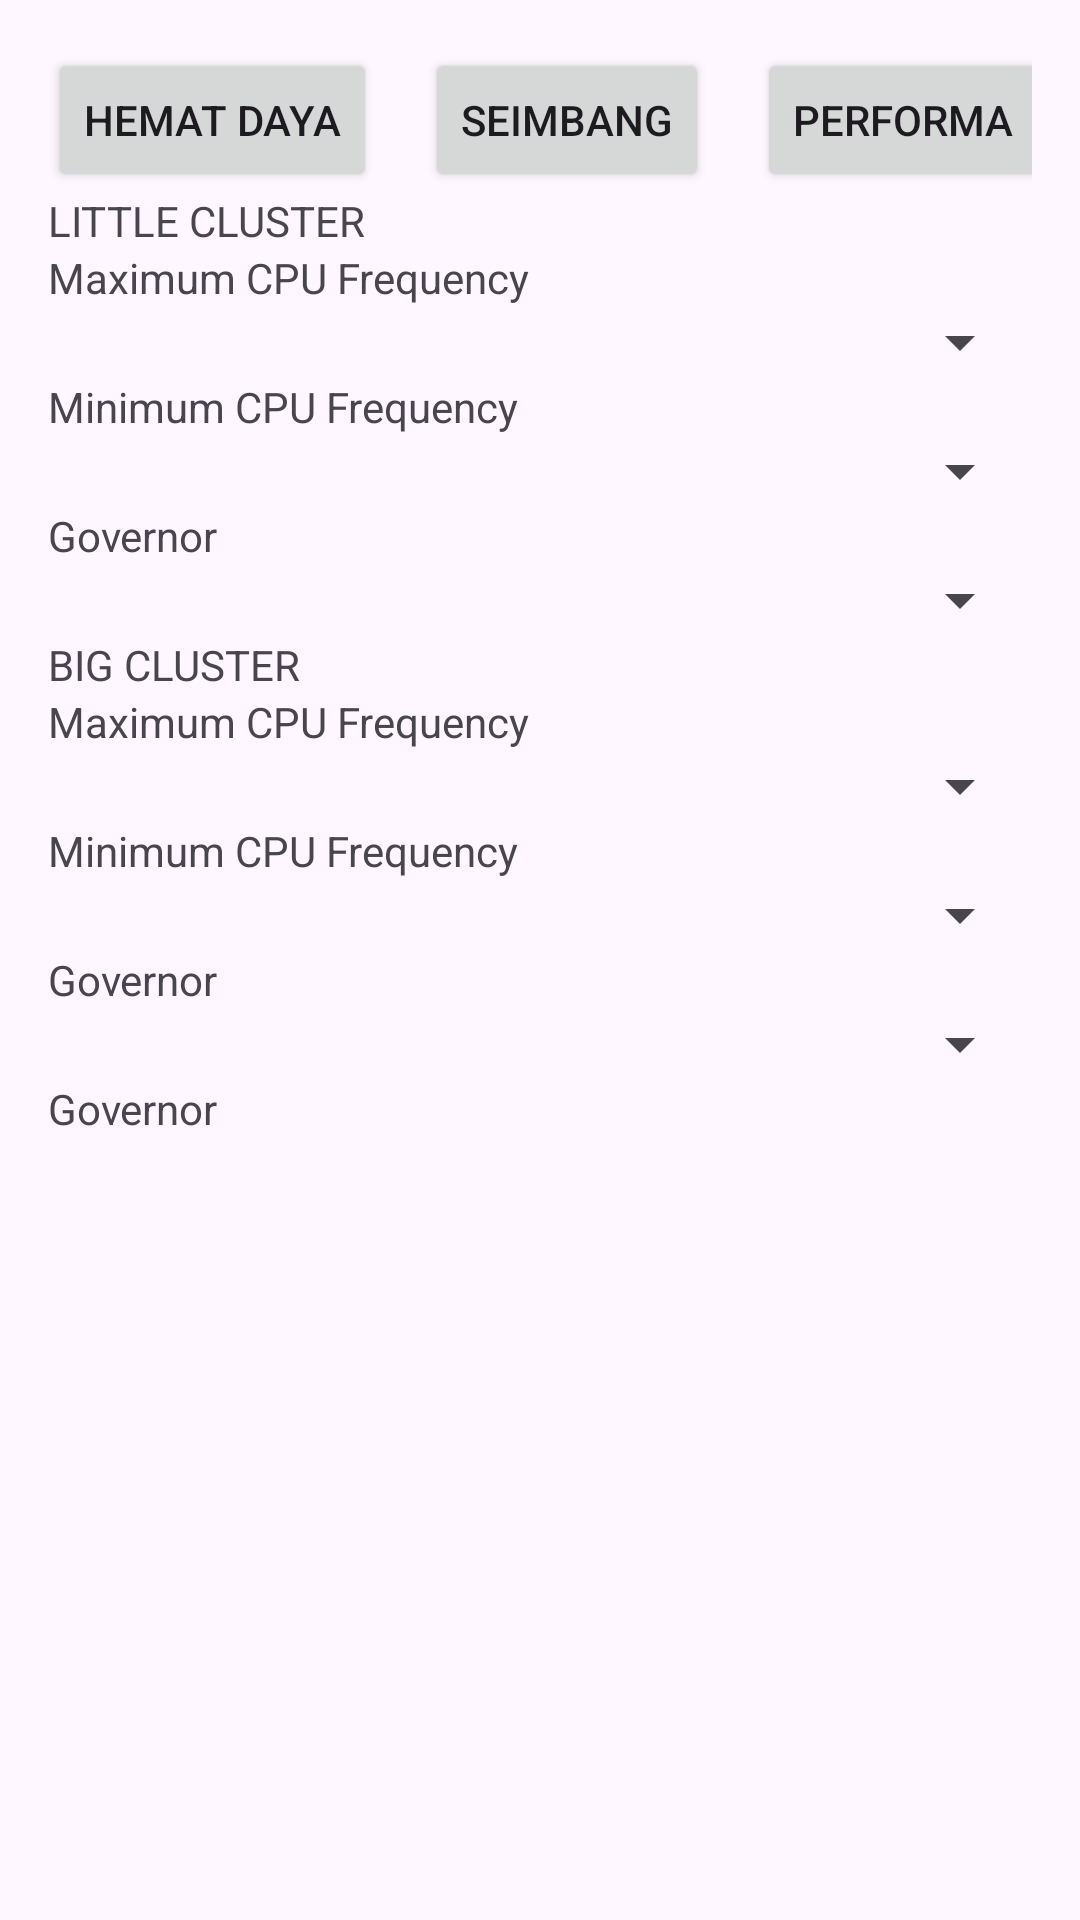

Produce the Android XML layout that renders to this screen, including the resource entries it uses.
<!-- AndroidManifest.xml: activity theme Theme.XtraKernelManager -->
<!-- res/layout/activity_main.xml -->
<?xml version="1.0" encoding="utf-8"?>

<androidx.constraintlayout.widget.ConstraintLayout xmlns:android="http://schemas.android.com/apk/res/android"
    xmlns:app="http://schemas.android.com/apk/res-auto"
    xmlns:tools="http://schemas.android.com/tools"
    android:layout_width="match_parent"
    android:layout_height="match_parent"
    android:padding="16dp"
    tools:ignore="VisualLintBounds">

    <Button
        android:id="@+id/btnPowerSaving"
        android:layout_width="wrap_content"
        android:layout_height="wrap_content"
        android:text="Hemat Daya"
        app:layout_constraintTop_toTopOf="parent"
        app:layout_constraintStart_toStartOf="parent"
        android:layout_marginBottom="8dp"
        tools:ignore="HardcodedText" />

    <Button
        android:id="@+id/btnBalanced"
        android:layout_width="wrap_content"
        android:layout_height="wrap_content"
        android:text="Seimbang"
        app:layout_constraintTop_toTopOf="parent"
        app:layout_constraintStart_toEndOf="@id/btnPowerSaving"
        android:layout_marginStart="16dp"
        android:layout_marginBottom="8dp"
        tools:ignore="HardcodedText" />

    <Button
        android:id="@+id/btnPerformance"
        android:layout_width="wrap_content"
        android:layout_height="wrap_content"
        android:text="Performa"
        app:layout_constraintTop_toTopOf="parent"
        app:layout_constraintStart_toEndOf="@id/btnBalanced"
        android:layout_marginStart="16dp"
        android:layout_marginBottom="16dp"
        tools:ignore="HardcodedText" />


    <TextView
        android:id="@+id/littleClusterLabel"
        android:layout_width="wrap_content"
        android:layout_height="wrap_content"
        android:text="LITTLE CLUSTER"
        app:layout_constraintTop_toBottomOf="@id/btnPerformance"
        app:layout_constraintStart_toStartOf="parent"
        android:layout_marginBottom="8dp"
        tools:ignore="HardcodedText" />

    <TextView
        android:id="@+id/littleMaxFreqLabel"
        android:layout_width="wrap_content"
        android:layout_height="wrap_content"
        android:text="Maximum CPU Frequency"
        app:layout_constraintTop_toBottomOf="@id/littleClusterLabel"
        app:layout_constraintStart_toStartOf="parent"
        android:layout_marginBottom="8dp"
        tools:ignore="HardcodedText" />

    <Spinner
        android:id="@+id/littleMaxFreqSpinner"
        android:layout_width="0dp"
        android:layout_height="wrap_content"
        app:layout_constraintEnd_toEndOf="parent"
        app:layout_constraintStart_toStartOf="parent"
        app:layout_constraintTop_toBottomOf="@id/littleMaxFreqLabel"
        tools:ignore="TouchTargetSizeCheck" />

    <TextView
        android:id="@+id/littleMinFreqLabel"
        android:layout_width="wrap_content"
        android:layout_height="wrap_content"
        android:text="Minimum CPU Frequency"
        app:layout_constraintTop_toBottomOf="@id/littleMaxFreqSpinner"
        app:layout_constraintStart_toStartOf="parent"
        android:layout_marginBottom="8dp"
        tools:ignore="HardcodedText" />

    <Spinner
        android:id="@+id/littleMinFreqSpinner"
        android:layout_width="0dp"
        android:layout_height="wrap_content"
        app:layout_constraintEnd_toEndOf="parent"
        app:layout_constraintStart_toStartOf="parent"
        app:layout_constraintTop_toBottomOf="@id/littleMinFreqLabel"
        tools:ignore="TouchTargetSizeCheck" />

    <TextView
        android:id="@+id/littleGovernorLabel"
        android:layout_width="wrap_content"
        android:layout_height="wrap_content"
        android:text="Governor"
        app:layout_constraintTop_toBottomOf="@id/littleMinFreqSpinner"
        app:layout_constraintStart_toStartOf="parent"
        android:layout_marginBottom="8dp"
        tools:ignore="HardcodedText" />

    <Spinner
        android:id="@+id/littleGovernorSpinner"
        android:layout_width="0dp"
        android:layout_height="wrap_content"
        app:layout_constraintEnd_toEndOf="parent"
        app:layout_constraintStart_toStartOf="parent"
        app:layout_constraintTop_toBottomOf="@id/littleGovernorLabel"
        tools:ignore="TouchTargetSizeCheck" />


    <TextView
        android:id="@+id/bigClusterLabel"
        android:layout_width="wrap_content"
        android:layout_height="wrap_content"
        android:text="BIG CLUSTER"
        app:layout_constraintTop_toBottomOf="@id/littleGovernorSpinner"
        app:layout_constraintStart_toStartOf="parent"
        android:layout_marginBottom="8dp"
        tools:ignore="HardcodedText" />

    <TextView
        android:id="@+id/bigMaxFreqLabel"
        android:layout_width="wrap_content"
        android:layout_height="wrap_content"
        android:text="Maximum CPU Frequency"
        app:layout_constraintTop_toBottomOf="@id/bigClusterLabel"
        app:layout_constraintStart_toStartOf="parent"
        android:layout_marginBottom="8dp"
        tools:ignore="HardcodedText" />

    <Spinner
        android:id="@+id/bigMaxFreqSpinner"
        android:layout_width="0dp"
        android:layout_height="wrap_content"
        app:layout_constraintEnd_toEndOf="parent"
        app:layout_constraintStart_toStartOf="parent"
        app:layout_constraintTop_toBottomOf="@id/bigMaxFreqLabel"
        tools:ignore="TouchTargetSizeCheck" />

    <TextView
        android:id="@+id/bigMinFreqLabel"
        android:layout_width="wrap_content"
        android:layout_height="wrap_content"
        android:text="Minimum CPU Frequency"
        app:layout_constraintTop_toBottomOf="@id/bigMaxFreqSpinner"
        app:layout_constraintStart_toStartOf="parent"
        android:layout_marginBottom="8dp"
        tools:ignore="HardcodedText" />

    <Spinner
        android:id="@+id/bigMinFreqSpinner"
        android:layout_width="0dp"
        android:layout_height="wrap_content"
        app:layout_constraintEnd_toEndOf="parent"
        app:layout_constraintStart_toStartOf="parent"
        app:layout_constraintTop_toBottomOf="@id/bigMinFreqLabel"
        tools:ignore="TouchTargetSizeCheck" />

    <TextView
        android:id="@+id/bigGovernorLabel"
        android:layout_width="wrap_content"
        android:layout_height="wrap_content"
        android:text="Governor"
        app:layout_constraintTop_toBottomOf="@id/bigMinFreqSpinner"
        app:layout_constraintStart_toStartOf="parent"
        android:layout_marginBottom="8dp"
        tools:ignore="HardcodedText" />

    <Spinner
        android:id="@+id/bigGovernorSpinner"
        android:layout_width="0dp"
        android:layout_height="wrap_content"
        app:layout_constraintEnd_toEndOf="parent"
        app:layout_constraintStart_toStartOf="parent"
        app:layout_constraintTop_toBottomOf="@id/bigGovernorLabel"
        tools:ignore="TouchTargetSizeCheck" />

    <TextView
        android:id="@+id/primeClusterLabel"
        android:layout_width="wrap_content"
        android:layout_height="wrap_content"
        android:text="PRIME CLUSTER"
        android:visibility="gone"
        app:layout_constraintTop_toBottomOf="@id/bigGovernorSpinner"
        app:layout_constraintStart_toStartOf="parent"
        android:layout_marginBottom="8dp"
        tools:ignore="HardcodedText" />

    <TextView
        android:id="@+id/primeMaxFreqLabel"
        android:layout_width="wrap_content"
        android:layout_height="wrap_content"
        android:text="Maximum CPU Frequency"
        android:visibility="gone"
        app:layout_constraintTop_toBottomOf="@id/primeClusterLabel"
        app:layout_constraintStart_toStartOf="parent"
        android:layout_marginBottom="8dp"
        tools:ignore="HardcodedText" />

    <Spinner
        android:id="@+id/primeMaxFreqSpinner"
        android:layout_width="0dp"
        android:layout_height="wrap_content"
        android:visibility="gone"
        app:layout_constraintTop_toBottomOf="@id/primeMaxFreqLabel"
        app:layout_constraintStart_toStartOf="parent"
        app:layout_constraintEnd_toEndOf="parent"
        android:layout_marginBottom="16dp"/>

    <TextView
        android:id="@+id/primeMinFreqLabel"
        android:layout_width="wrap_content"
        android:layout_height="wrap_content"
        android:text="Minimum CPU Frequency"
        android:visibility="gone"
        app:layout_constraintTop_toBottomOf="@id/primeMaxFreqSpinner"
        app:layout_constraintStart_toStartOf="parent"
        android:layout_marginBottom="8dp"
        tools:ignore="HardcodedText" />

    <Spinner
        android:id="@+id/primeMinFreqSpinner"
        android:layout_width="0dp"
        android:layout_height="wrap_content"
        android:visibility="gone"
        app:layout_constraintTop_toBottomOf="@id/primeMinFreqLabel"
        app:layout_constraintStart_toStartOf="parent"
        app:layout_constraintEnd_toEndOf="parent"
        android:layout_marginBottom="16dp"/>

    <TextView
        android:id="@+id/primeGovernorLabel"
        android:layout_width="wrap_content"
        android:layout_height="wrap_content"
        android:text="Governor"
        app:layout_constraintTop_toBottomOf="@id/primeMinFreqSpinner"
        app:layout_constraintStart_toStartOf="parent"
        android:layout_marginBottom="8dp"
        tools:ignore="HardcodedText" />

    <Spinner
        android:id="@+id/primeGovernorSpinner"
        android:layout_width="0dp"
        android:layout_height="wrap_content"
        android:visibility="gone"
        app:layout_constraintTop_toBottomOf="@id/primeGovernorLabel"
        app:layout_constraintStart_toStartOf="parent"
        app:layout_constraintEnd_toEndOf="parent"
        android:layout_marginBottom="16dp"/>

</androidx.constraintlayout.widget.ConstraintLayout>
<!-- resources referenced by this layout -->
<resources>
  <style name="Theme.XtraKernelManager" parent="Base.Theme.XtraKernelManager" />
  <style name="Base.Theme.XtraKernelManager" parent="Theme.Material3.DayNight.NoActionBar">
          <item name="android:statusBarColor">@android:color/transparent</item>
          <item name="android:navigationBarColor">@android:color/transparent</item>
      </style>
</resources>
